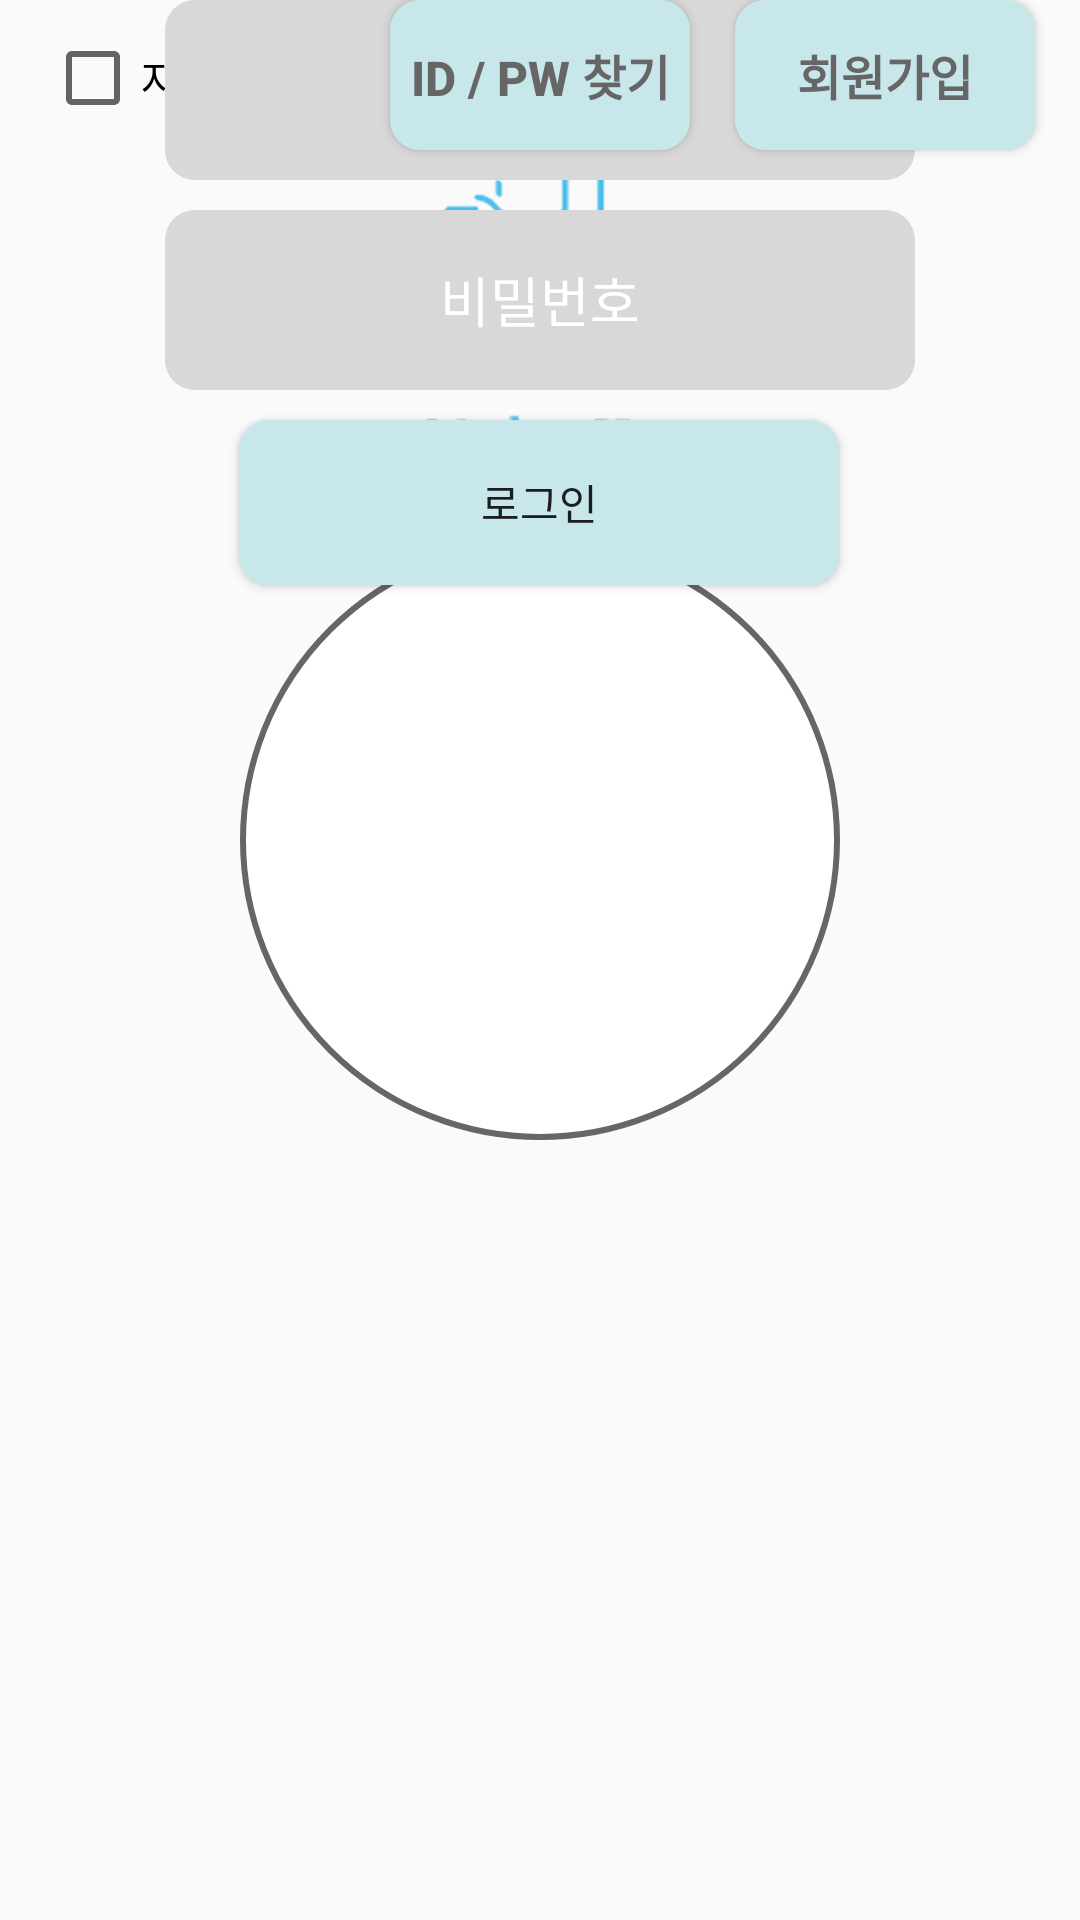

Reconstruct the res/layout file that produces this screen, plus the resources it refers to.
<!-- AndroidManifest.xml: application theme AppTheme -->
<!-- res/layout/login_activity.xml -->
<?xml version="1.0" encoding="utf-8"?>
<androidx.constraintlayout.widget.ConstraintLayout xmlns:android="http://schemas.android.com/apk/res/android"
    xmlns:app="http://schemas.android.com/apk/res-auto"
    xmlns:tools="http://schemas.android.com/tools"
    android:id="@+id/loginLayout"
    android:layout_width="match_parent"
    android:layout_height="match_parent"
    android:orientation="vertical">

    <Button
        android:id="@+id/signup"
        android:layout_width="100dp"
        android:layout_height="50dp"
        android:layout_margin="10dp"
        android:layout_weight="1"
        android:background="@drawable/success_button"
        android:text="회원가입"
        android:textColor="#666666"
        android:textSize="16sp"
        android:textStyle="bold"
        app:layout_constraintEnd_toEndOf="parent"
        app:layout_constraintStart_toEndOf="@+id/search_user"
        tools:layout_editor_absoluteY="637dp"
        tools:ignore="MissingConstraints" />

    <Button
        android:id="@+id/search_user"
        android:layout_width="100dp"
        android:layout_height="50dp"
        android:layout_margin="10dp"
        android:layout_weight="1"
        android:background="@drawable/success_button"
        android:text="ID / PW 찾기"
        android:textColor="#666666"
        android:textSize="16sp"
        android:textStyle="bold"
        app:layout_constraintEnd_toEndOf="parent"
        app:layout_constraintStart_toStartOf="parent"
        tools:layout_editor_absoluteY="637dp"
        tools:ignore="MissingConstraints" />

    <ImageView
        android:id="@+id/logo"
        android:layout_width="180dp"
        android:layout_height="180dp"
        app:layout_constraintEnd_toEndOf="parent"
        app:layout_constraintStart_toStartOf="parent"
        app:layout_constraintTop_toTopOf="parent"
        app:srcCompat="@drawable/logo" />

    <CheckBox
        android:id="@+id/autoLogin_flag"
        android:layout_width="wrap_content"
        android:layout_height="wrap_content"
        android:text="자동 로그인"
        app:layout_constraintBaseline_toBaselineOf="@id/search_user"
        app:layout_constraintLeft_toLeftOf="parent"
        app:layout_constraintRight_toLeftOf="@id/search_user" />

    <EditText
        android:id="@+id/input_loginID"
        android:layout_width="250dp"
        android:layout_height="60dp"
        android:background="@drawable/black_button"
        android:ems="10"
        android:gravity="center"
        android:inputType="textPersonName"
        android:text="군번"
        android:textColor="#FFFFFF"
        app:layout_constraintLeft_toLeftOf="parent"
        app:layout_constraintRight_toRightOf="parent"
        tools:layout_editor_absoluteY="415dp"
        tools:ignore="MissingConstraints" />

    <EditText
        android:id="@+id/input_loingPW"
        android:layout_width="250dp"
        android:layout_height="60dp"
        android:layout_marginTop="10dp"
        android:background="@drawable/black_button"
        android:ems="10"
        android:gravity="center"
        android:inputType="textPersonName"
        android:text="비밀번호"
        android:textColor="#FFFFFF"
        app:layout_constraintLeft_toLeftOf="parent"
        app:layout_constraintRight_toRightOf="parent"
        app:layout_constraintTop_toBottomOf="@+id/input_loginID" />

    <ImageView
        android:id="@+id/unitMark"
        android:layout_width="200dp"
        android:layout_height="200dp"
        app:layout_constraintLeft_toLeftOf="parent"
        app:layout_constraintRight_toRightOf="parent"
        app:layout_constraintTop_toBottomOf="@+id/logo"
        app:srcCompat="@drawable/soldier_button" />

    <Button
        android:id="@+id/login"
        android:layout_width="200dp"
        android:layout_height="55dp"
        android:layout_marginTop="10dp"
        android:background="@drawable/success_button"
        android:gravity="center"
        android:text="로그인"
        app:layout_constraintEnd_toEndOf="parent"
        app:layout_constraintHorizontal_bias="0.497"
        app:layout_constraintStart_toStartOf="parent"
        app:layout_constraintTop_toBottomOf="@+id/input_loingPW" />

</androidx.constraintlayout.widget.ConstraintLayout>
<!-- resources referenced by this layout -->
<resources>
  <!-- drawable black_button (drawable) -->
  <?xml version="1.0" encoding="utf-8"?>
  <shape xmlns:android="http://schemas.android.com/apk/res/android"
      android:shape="rectangle" android:padding="10dp">
      
      <solid android:color="@color/middleGray"/>
      <corners android:radius="10dp"/>
  </shape>
  <!-- drawable logo: png bitmap (drawable, 29648 bytes) -->
  <!-- drawable soldier_button (drawable) -->
  <?xml version="1.0" encoding="utf-8"?>
  <shape xmlns:android="http://schemas.android.com/apk/res/android"
      android:shape="oval" android:padding="10dp">
      
      <stroke
          android:width="2dp"
          android:color="#666666"
          />
      <solid android:color="#FFFFFF"/>
  </shape>
  <!-- drawable success_button (drawable) -->
  <?xml version="1.0" encoding="utf-8"?>
  <shape xmlns:android="http://schemas.android.com/apk/res/android"
      android:shape="rectangle" android:padding="10dp">
      
      <solid android:color="@color/coralBlue"/>
      <corners android:radius="10dp"/>
  </shape>
  <style name="AppTheme" parent="Theme.AppCompat.Light.DarkActionBar">
          
          <item name="colorPrimary">@color/colorPrimary</item>
          <item name="colorPrimaryDark">@color/colorPrimaryDark</item>
          <item name="colorAccent">@color/colorAccent</item>
          <item name="windowActionBar">false</item>
          <item name="windowNoTitle">true</item>
      </style>
  <color name="middleGray">#D8D8D8</color>
  <color name="coralBlue">#C7E7EB</color>
  <color name="colorPrimary">#008577</color>
  <color name="colorPrimaryDark">#00574B</color>
  <color name="colorAccent">#D81B60</color>
</resources>
